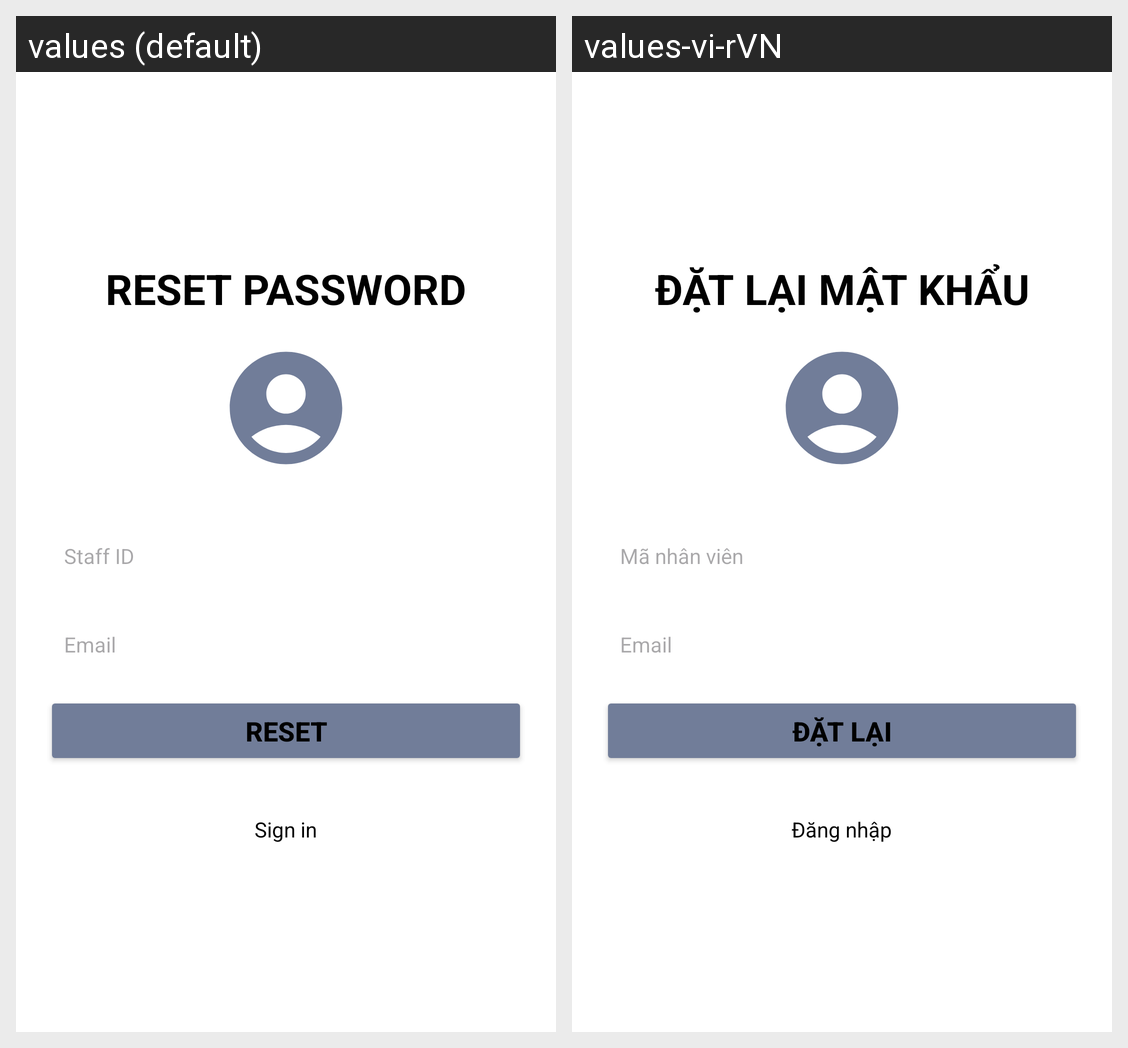

Strings drawn on this Android screen and how each of the app's shown locales translates them:
Android screen res/layout/forgot_pass_page.xml rendered under 2 locales, left to right: values (default), values-vi-rVN. Device: Nexus 5 (rendered at 1080×1920; each locale shown at half size, 540×960, under a caption strip naming it); theme Theme.DACN.
Strings drawn on this screen, with the default value and each locale's value (text and hints the layout hard-codes, and strings that could not be matched under every locale, appear in the picture but are not listed):

forgot_pass_page_forgotpass
  values: RESET PASSWORD
  values-vi-rVN: ĐẶT LẠI MẬT KHẨU

forgot_pass_page_staffID_input
  values: Staff ID
  values-vi-rVN: Mã nhân viên

forgot_pass_page_email_input
  values: Email
  values-vi-rVN: Email

forgot_pass_page_button_reset
  values: Reset
  values-vi-rVN: Đặt lại

forgot_pass_page_textview_signin
  values: Sign in
  values-vi-rVN: Đăng nhập
